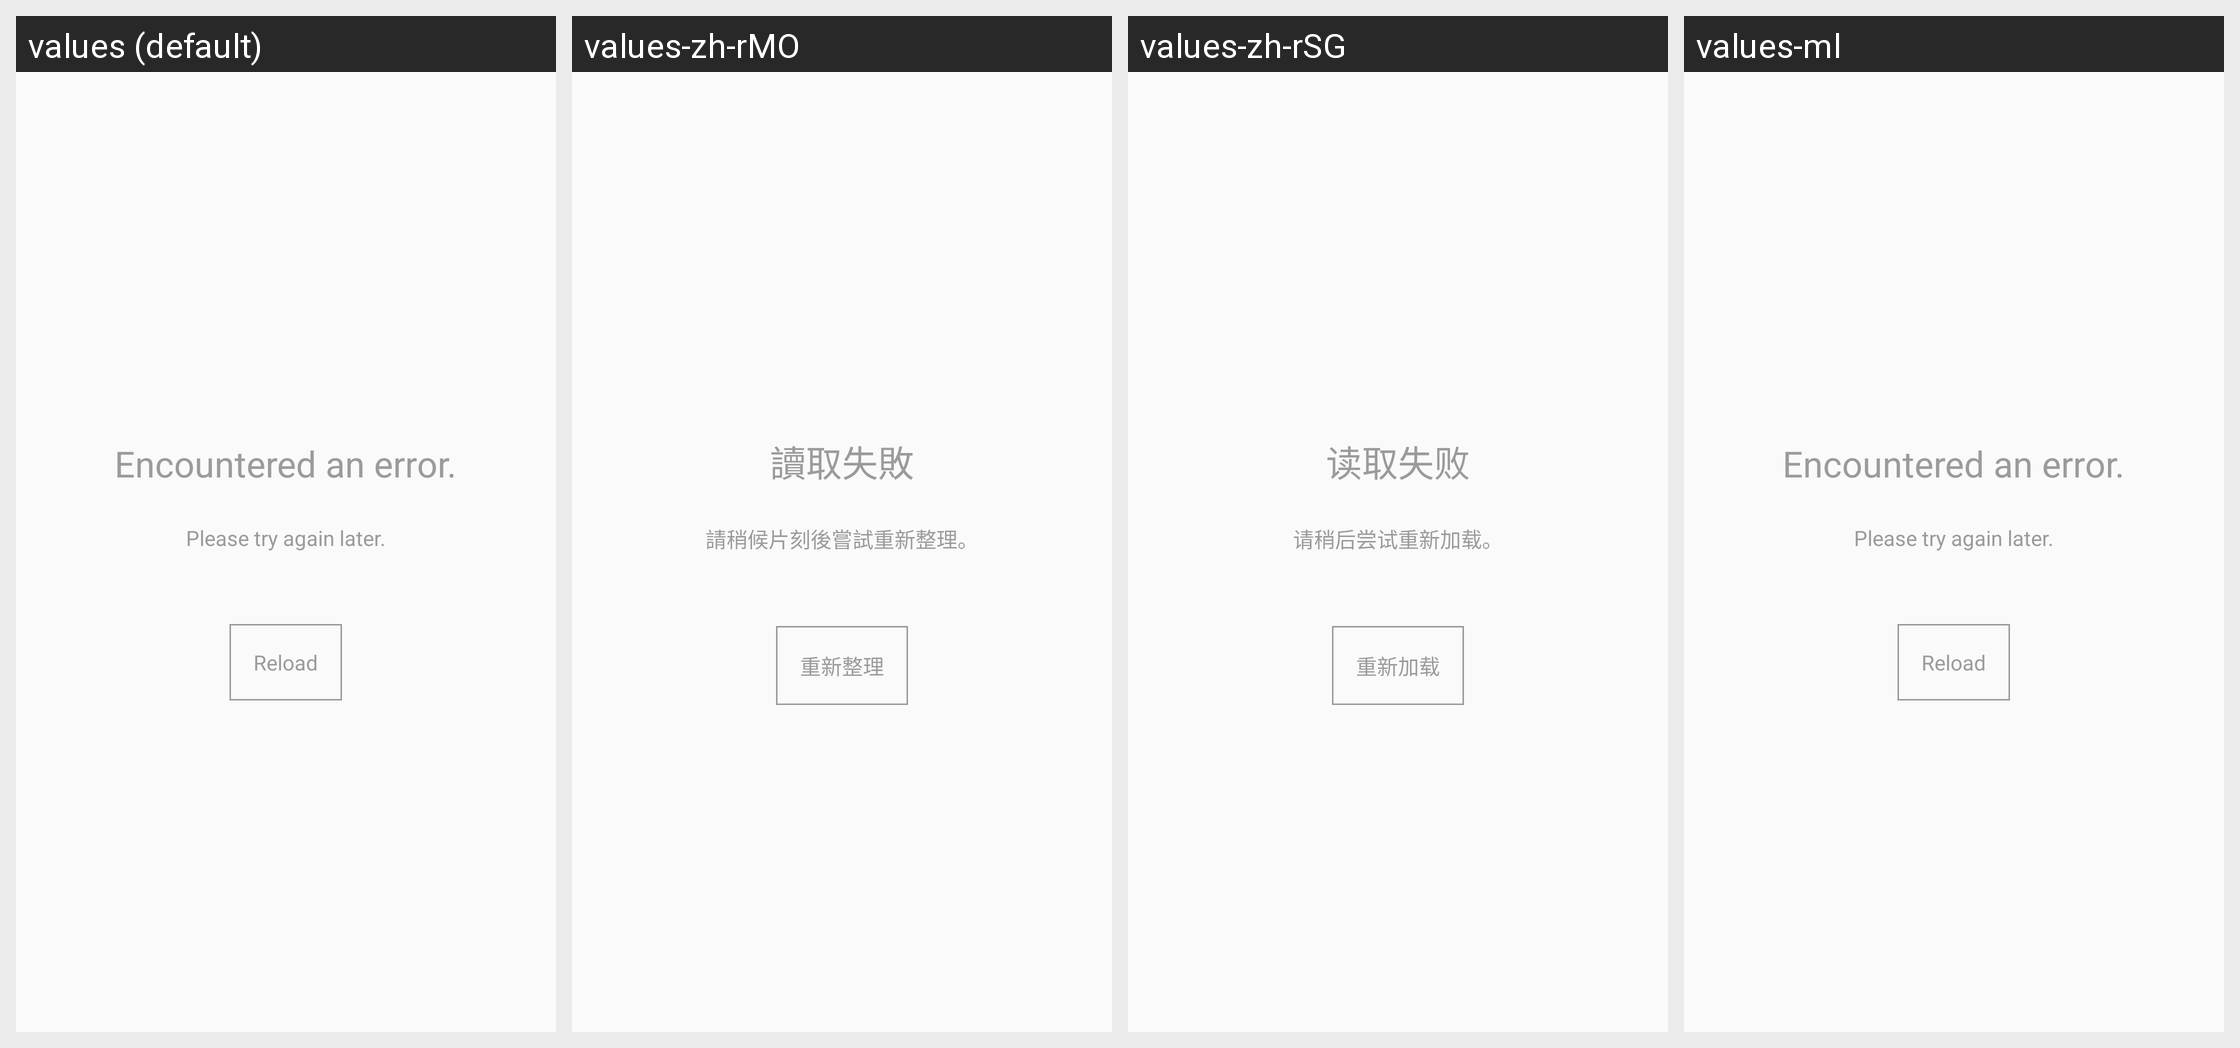

Translations of the strings shown on this Android screen, per locale in the grid:
Android screen res/layout/view_error_info.xml rendered under 4 locales, left to right: values (default), values-zh-rMO, values-zh-rSG, values-ml. Device: Nexus 5 (rendered at 1080×1920; each locale shown at half size, 540×960, under a caption strip naming it); theme PixivTheme.NoActionBar.
Other locales in the repository, not shown: values-af, values-ar, values-as, values-be, values-bg, values-bn, values-ca, values-cs, values-da, values-de, values-el, values-en-rGB, values-es, values-et, values-fa, values-fi, values-fr, values-fr-rCA, values-gl, values-gu, values-hi, values-hr, values-hu, values-in, values-it, values-iw, values-ja, values-kn, values-ko, values-mr, values-ms, values-nb, values-nl, values-pa, values-pl, values-pt, values-pt-rPT, values-ro, values-ru, values-sk, values-sr, values-sv, values-ta, values-te, values-th, values-tl, values-tr, values-uk, values-ur, values-vi, values-zh-rCN, values-zh-rHK, values-zh-rTW.
Strings drawn on this screen, with the default value and each locale's value (text and hints the layout hard-codes, and strings that could not be matched under every locale, appear in the picture but are not listed):

error_default_title
  values: Encountered an error.
  values-zh-rMO: 讀取失敗
  values-zh-rSG: 读取失败
  values-ml: Encountered an error.  [not translated; the default value is used]

error_default_message
  values: Please try again later.
  values-zh-rMO: 請稍候片刻後嘗試重新整理。
  values-zh-rSG: 请稍后尝试重新加载。
  values-ml: Please try again later.  [not translated; the default value is used]

error_reload
  values: Reload
  values-zh-rMO: 重新整理
  values-zh-rSG: 重新加载
  values-ml: Reload  [not translated; the default value is used]
